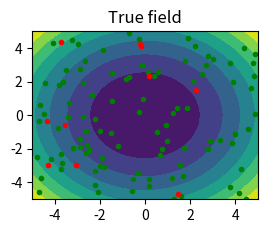

Write the Python code that produced this figure.
import numpy as np
import matplotlib.pyplot as plt


class GP:
    def __init__(self,kernelPar,varMeas):
        self.kernelPar = kernelPar
        self.varMeas = varMeas
        self.trainInput = None
        self.trainOutput = None

    def kernel(self,z1,z2):
        squaredDistance = np.linalg.norm(z1-z2,2)
        return np.exp(-.5 * 1/self.kernelPar * squaredDistance)

    def getKernelMatrix(self,vec1,vec2):
        n = vec1.shape[0]
        N = vec2.shape[0]
        K = np.zeros((n,N))
        for i in range(n):
            for j in range(N):
                 K[i,j] = self.kernel(vec1[i,:],vec2[j,:])
        return K
        # todo: only update K matrix instead of recalculating

    def update(self,input,output):
        if self.trainInput == None:
            self.trainInput = input
            self.trainOutput = output
        else:
            self.trainInput = np.vstack(self.trainInput,input)
            self.trainOutput = np.vstack(self.trainOutput,output)

    def predict(self,input):
        K = self.getKernelMatrix(self.trainInput,self.trainInput)
        L = np.linalg.cholesky(K + self.varMeas*np.eye(self.trainInput.shape[0]))

        # Compute mean
        Lk = np.linalg.solve(L,self.getKernelMatrix(self.trainInput,input))
        mu = np.dot(Lk.T, np.linalg.solve(L,self.trainOutput))

        #print("input:",input)
        print("mu:",mu)

        # Compute variance
        KStar = self.getKernelMatrix(input,input)
        var = KStar - np.dot(Lk.T,Lk)

        return mu, var

# Parameter
kernelPar = 10
varMeas = 0.001
kappa = 1
GP = GP(kernelPar,varMeas)

# Ground Truth
f = lambda x,y: x**2 + 0.9*y**2
xGT0, xGT1 = np.meshgrid(np.linspace(-5,5,1000),np.linspace(-5,5,1000))
fGT = f(xGT0,xGT1)
#print("fGT:",fGT)

# Training data
nTrain = 100
xTrain = np.random.uniform(-5,5,(nTrain,2))
fTrain = f(xTrain[:,0],xTrain[:,1]) + varMeas*np.random.randn(nTrain)
GP.update(xTrain,fTrain)

nSample = 10
xSample = np.random.uniform(-5,5,(nSample,2))
mu,var = GP.predict(xSample)

# acquisition function
H = mu + kappa*var.diagonal()
index = np.argmax(H)

fig = plt.figure()

ax1 = fig.add_subplot(221)
ax1.contourf(xGT0, xGT1, fGT)
ax1.plot(xTrain[:,0],xTrain[:,1],"g.")
ax1.plot(xSample[:,0],xSample[:,1],"r.")
plt.title("True field")

print("difference:",mu-f(xSample[:,0],xSample[:,1]))

#ax2 = fig.add_subplot(222)
#ax2.contourf(xSample[0,:],xSample[1,:],mu)

plt.show()


